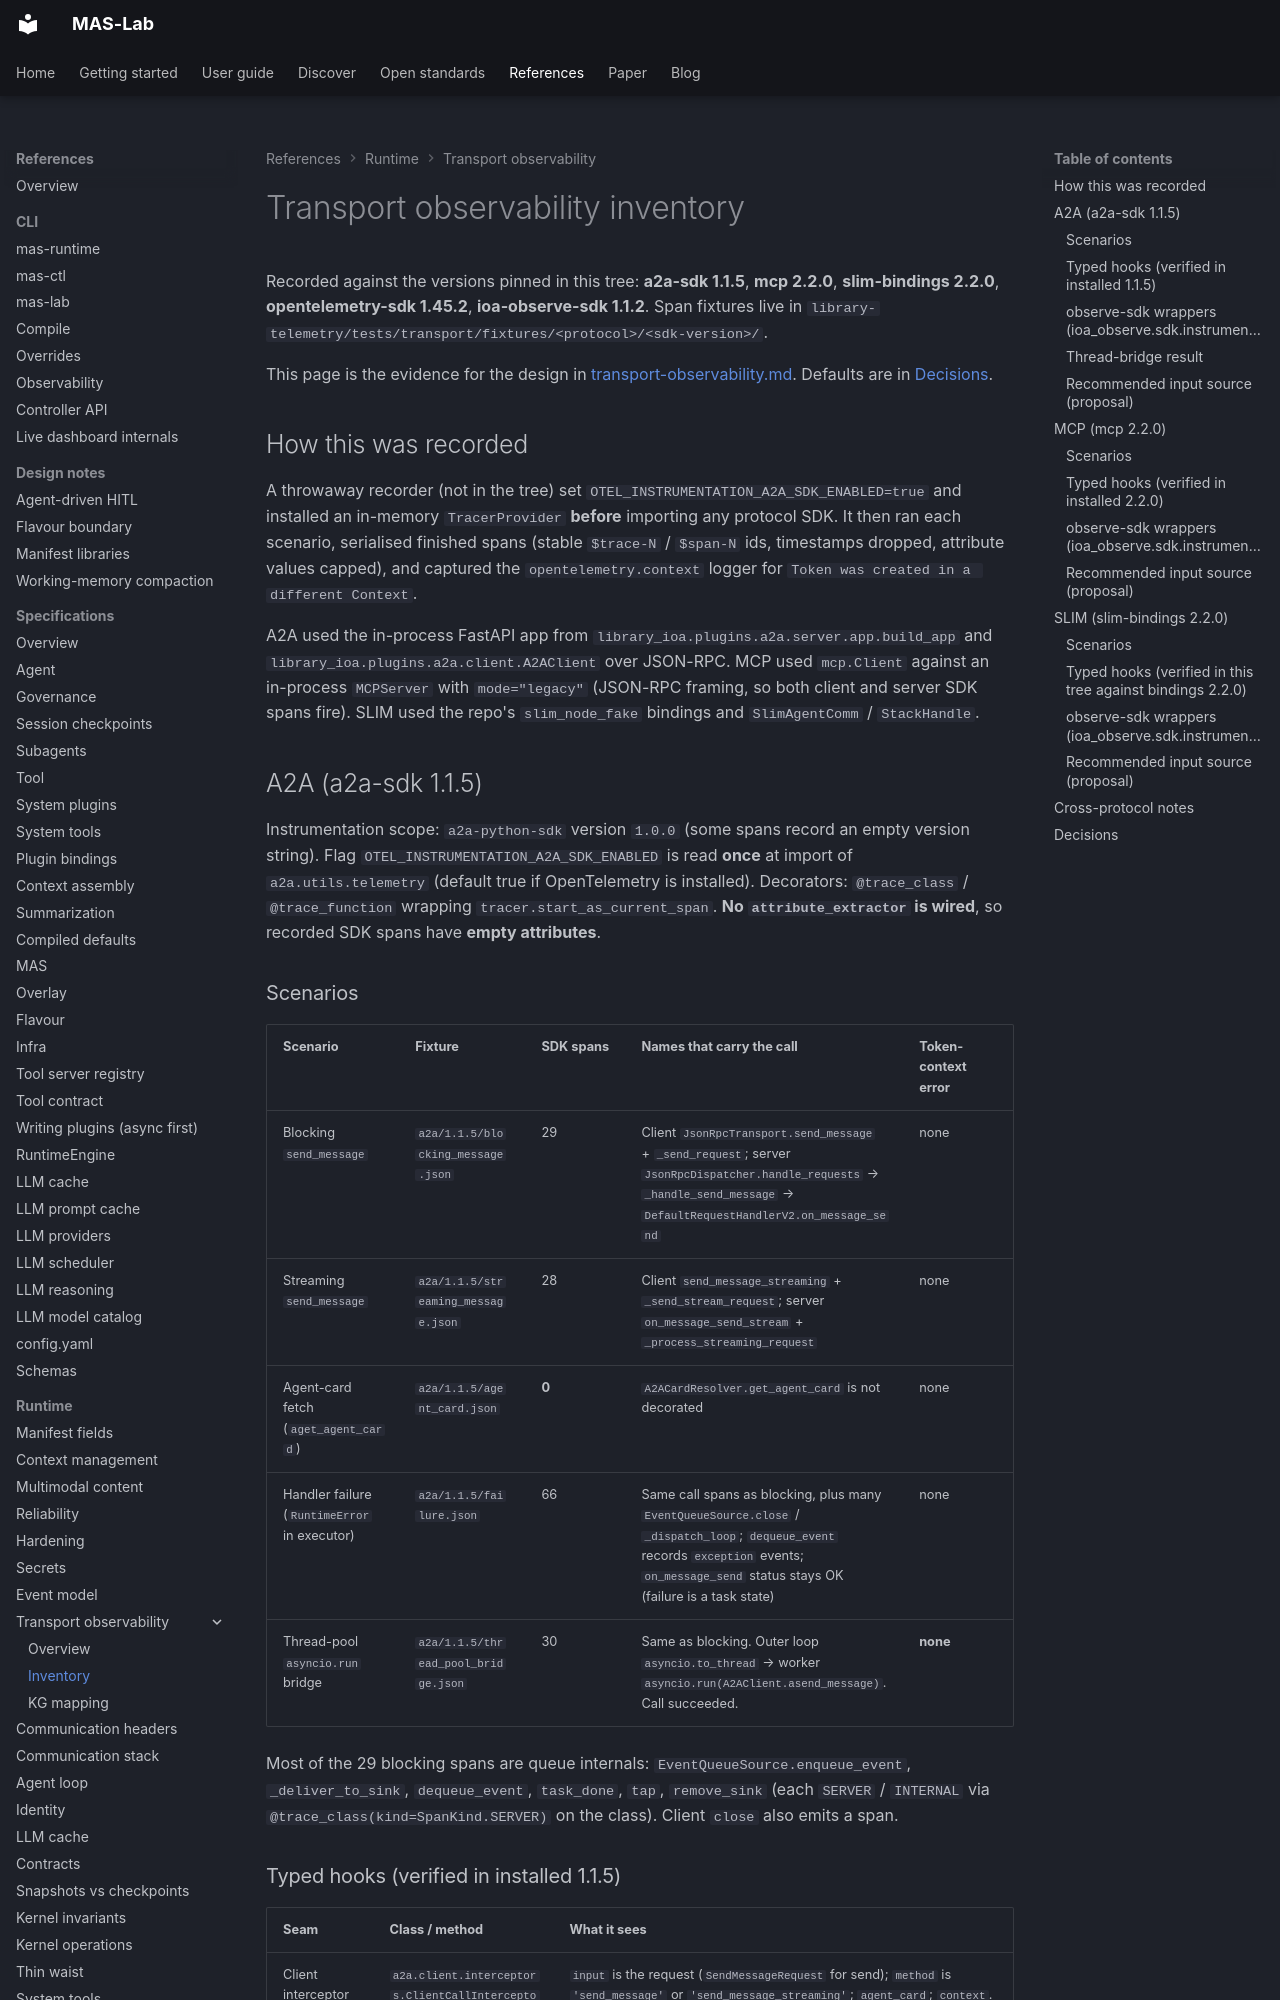

repository: ioc-project/mas-lab · page: references/transport-observability-inventory/index.html · generator: mkdocs

<!--
  Copyright (c) 2026 Cisco Systems, Inc. and its affiliates
  SPDX-License-Identifier: Apache-2.0
-->
# Transport observability inventory

Recorded against the versions pinned in this tree: **a2a-sdk 1.1.5**,
**mcp 2.2.0**, **slim-bindings 2.2.0**, **opentelemetry-sdk 1.45.2**,
**ioa-observe-sdk 1.1.2**. Span fixtures live in
`library-telemetry/tests/transport/fixtures/<protocol>/<sdk-version>/`.

This page is the evidence for the design in
[transport-observability.md](transport-observability.md). Defaults are in
[Decisions](#decisions).

## How this was recorded

A throwaway recorder (not in the tree) set
`OTEL_INSTRUMENTATION_A2A_SDK_ENABLED=true` and installed an in-memory
`TracerProvider` **before** importing any protocol SDK. It then ran each
scenario, serialised finished spans (stable `$trace-N` / `$span-N` ids,
timestamps dropped, attribute values capped), and captured the
`opentelemetry.context` logger for
`Token was created in a different Context`.

A2A used the in-process FastAPI app from `library_ioa.plugins.a2a.server.app.build_app`
and `library_ioa.plugins.a2a.client.A2AClient` over JSON-RPC. MCP used
`mcp.Client` against an in-process `MCPServer` with `mode="legacy"` (JSON-RPC
framing, so both client and server SDK spans fire). SLIM used the repo's
`slim_node_fake` bindings and `SlimAgentComm` / `StackHandle`.

## A2A (a2a-sdk 1.1.5)

Instrumentation scope: `a2a-python-sdk` version `1.0.0` (some spans record an
empty version string). Flag `OTEL_INSTRUMENTATION_A2A_SDK_ENABLED` is read
**once** at import of `a2a.utils.telemetry` (default true if OpenTelemetry is
installed). Decorators: `@trace_class` / `@trace_function` wrapping
`tracer.start_as_current_span`. **No `attribute_extractor` is wired**, so
recorded SDK spans have **empty attributes**.

### Scenarios

| Scenario | Fixture | SDK spans | Names that carry the call | Token-context error |
| --- | --- | --- | --- | --- |
| Blocking `send_message` | `a2a/1.1.5/blocking_message.json` | 29 | Client `JsonRpcTransport.send_message` + `_send_request`; server `JsonRpcDispatcher.handle_requests` → `_handle_send_message` → `DefaultRequestHandlerV2.on_message_send` | none |
| Streaming `send_message` | `a2a/1.1.5/streaming_message.json` | 28 | Client `send_message_streaming` + `_send_stream_request`; server `on_message_send_stream` + `_process_streaming_request` | none |
| Agent-card fetch (`aget_agent_card`) | `a2a/1.1.5/agent_card.json` | **0** | `A2ACardResolver.get_agent_card` is not decorated | none |
| Handler failure (`RuntimeError` in executor) | `a2a/1.1.5/failure.json` | 66 | Same call spans as blocking, plus many `EventQueueSource.close` / `_dispatch_loop`; `dequeue_event` records `exception` events; `on_message_send` status stays OK (failure is a task state) | none |
| Thread-pool `asyncio.run` bridge | `a2a/1.1.5/thread_pool_bridge.json` | 30 | Same as blocking. Outer loop `asyncio.to_thread` → worker `asyncio.run(A2AClient.asend_message)`. Call succeeded. | **none** |

Most of the 29 blocking spans are queue internals:
`EventQueueSource.enqueue_event`, `_deliver_to_sink`, `dequeue_event`,
`task_done`, `tap`, `remove_sink` (each `SERVER` / `INTERNAL` via
`@trace_class(kind=SpanKind.SERVER)` on the class). Client `close` also
emits a span.
